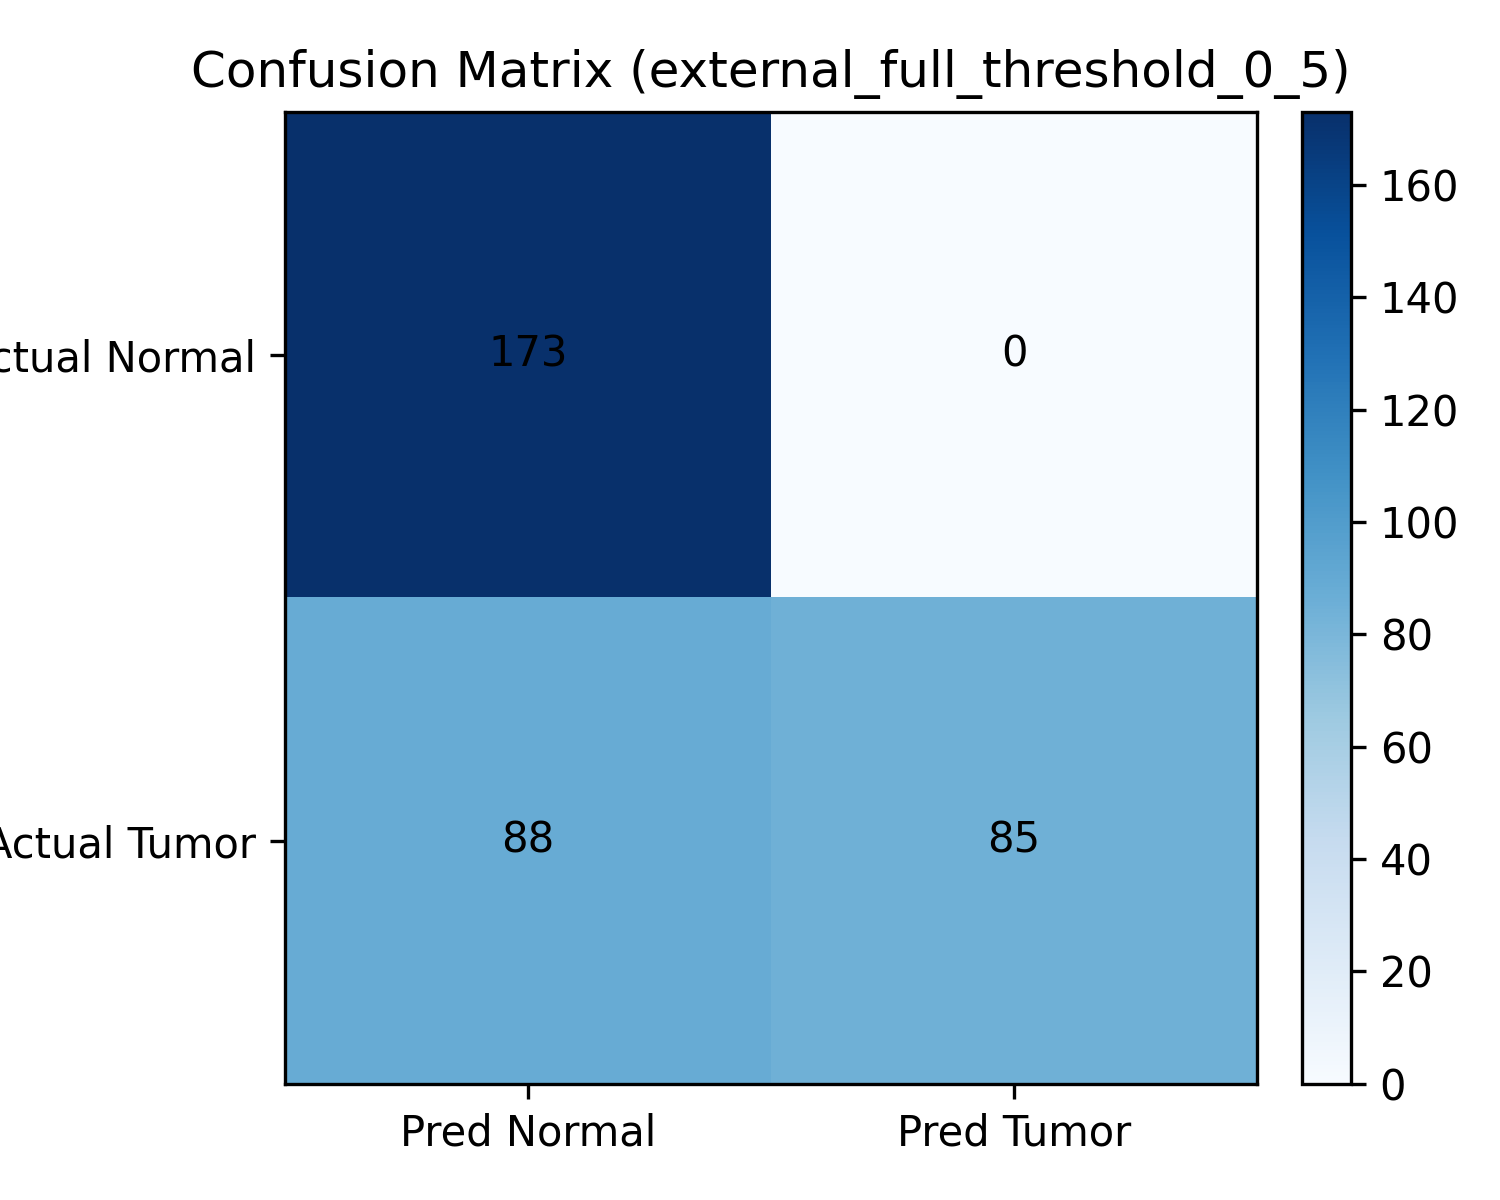

The file beside this chart, header and first rows:
, Pred_Normal, Pred_Tumor
Actual_Normal, 173, 0
Actual_Tumor, 88, 85
